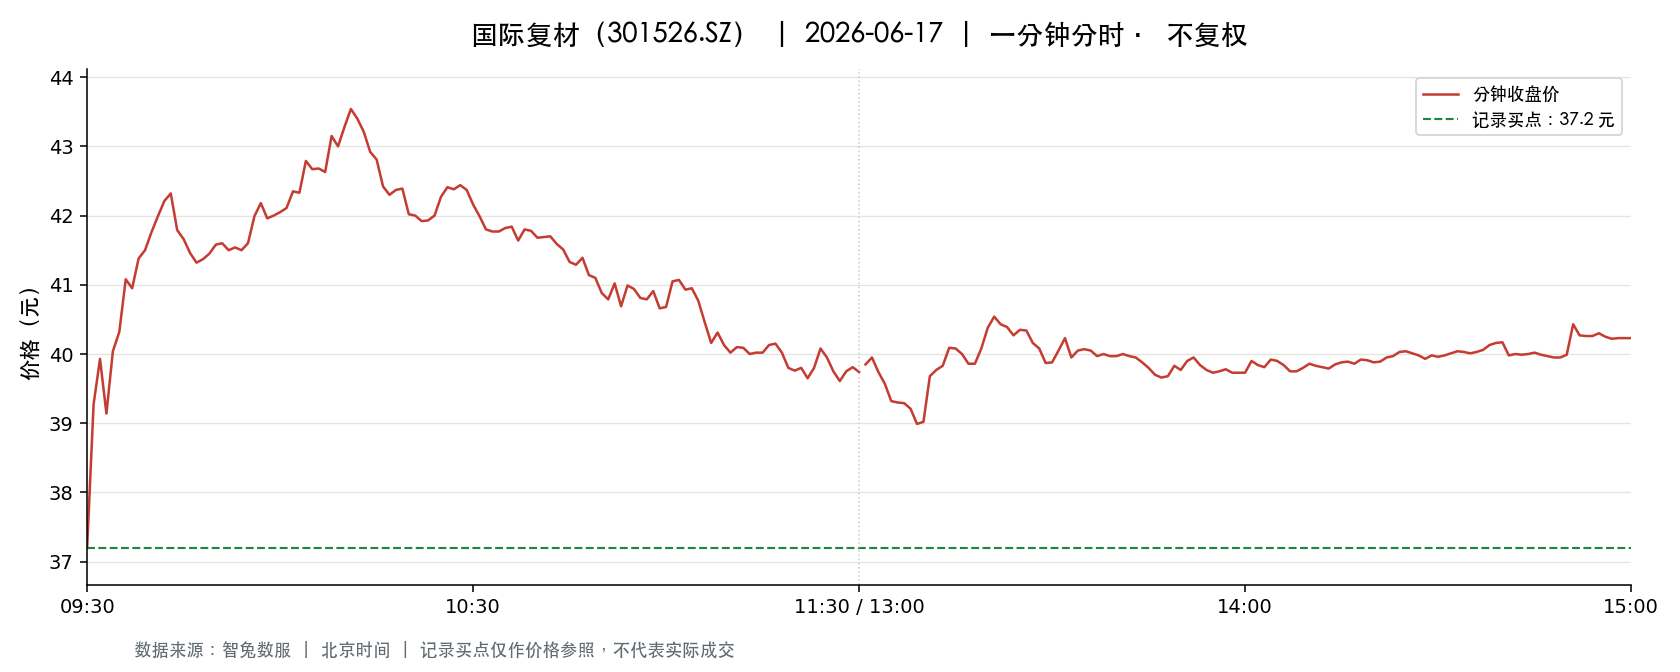

The file beside this chart, header and first rows:
t, o, h, l, c, v, a, pc, sf
2026-06-17 09:30:00, 37.2, 37.2, 37.2, 37.2, 23149, 86114280, 38.68, 0.0
2026-06-17 09:31:00, 37.51, 39.46, 37.18, 39.27, 61959, 237809205, 37.2, 0.0
2026-06-17 09:32:00, 39.18, 40.15, 39.03, 39.93, 90758, 357927751, 39.27, 0.0
2026-06-17 09:33:00, 39.78, 39.82, 39.14, 39.14, 47369, 187876170, 39.93, 0.0
2026-06-17 09:34:00, 39.36, 40.04, 39.36, 40.04, 42154, 167483781, 39.14, 0.0
2026-06-17 09:35:00, 40.09, 40.36, 39.99, 40.32, 45638, 183153802, 40.04, 0.0
2026-06-17 09:36:00, 40.3, 41.17, 40.3, 41.08, 52413, 213463366, 40.32, 0.0
2026-06-17 09:37:00, 40.96, 40.96, 40.8, 40.95, 42774, 174846154, 41.08, 0.0
2026-06-17 09:38:00, 40.99, 41.66, 40.99, 41.38, 39374, 161945929, 40.95, 0.0
2026-06-17 09:39:00, 41.5, 41.68, 41.38, 41.5, 37206, 154289342, 41.38, 0.0
2026-06-17 09:40:00, 41.45, 41.78, 41.45, 41.76, 26998, 112254205, 41.5, 0.0
2026-06-17 09:41:00, 41.63, 42.0, 41.63, 41.99, 27791, 116213245, 41.76, 0.0
2026-06-17 09:42:00, 41.97, 42.23, 41.8, 42.21, 29731, 124824909, 41.99, 0.0
2026-06-17 09:43:00, 42.3, 42.6, 42.3, 42.32, 27843, 118264272, 42.21, 0.0
2026-06-17 09:44:00, 42.31, 42.42, 41.79, 41.79, 25496, 107208059, 42.32, 0.0
2026-06-17 09:45:00, 41.7, 41.7, 41.33, 41.66, 27265, 113167279, 41.79, 0.0
2026-06-17 09:46:00, 41.64, 41.67, 41.35, 41.46, 21368, 88631009, 41.66, 0.0
2026-06-17 09:47:00, 41.49, 41.49, 41.28, 41.32, 24603, 101712011, 41.46, 0.0
2026-06-17 09:48:00, 41.32, 41.37, 41.1, 41.37, 18808, 77512583, 41.32, 0.0
2026-06-17 09:49:00, 41.39, 41.54, 41.39, 41.45, 20270, 83981430, 41.37, 0.0
2026-06-17 09:50:00, 41.45, 41.78, 41.36, 41.58, 16471, 68455728, 41.45, 0.0
2026-06-17 09:51:00, 41.58, 41.67, 41.58, 41.6, 9577, 39857160, 41.58, 0.0
2026-06-17 09:52:00, 41.58, 41.59, 41.47, 41.5, 8698, 36115692, 41.6, 0.0
2026-06-17 09:53:00, 41.53, 41.59, 41.49, 41.54, 9052, 37582491, 41.5, 0.0
2026-06-17 09:54:00, 41.5, 41.66, 41.49, 41.5, 12795, 53179922, 41.54, 0.0
2026-06-17 09:55:00, 41.47, 41.6, 41.26, 41.6, 11095, 45911362, 41.5, 0.0
2026-06-17 09:56:00, 41.55, 41.99, 41.55, 41.99, 10086, 42127755, 41.6, 0.0
2026-06-17 09:57:00, 42.09, 42.3, 42.09, 42.18, 17447, 73637258, 41.99, 0.0
2026-06-17 09:58:00, 42.17, 42.17, 41.8, 41.96, 8616, 36113198, 42.18, 0.0
2026-06-17 09:59:00, 41.94, 42.08, 41.94, 42.0, 8132, 34160473, 41.96, 0.0
2026-06-17 10:00:00, 42.02, 42.05, 41.99, 42.05, 6188, 25999387, 42.0, 0.0
2026-06-17 10:01:00, 42.05, 42.15, 41.97, 42.11, 9649, 40594645, 42.05, 0.0
2026-06-17 10:02:00, 42.14, 42.41, 42.14, 42.35, 10500, 44419793, 42.11, 0.0
2026-06-17 10:03:00, 42.41, 42.59, 42.33, 42.33, 14257, 60544080, 42.35, 0.0
2026-06-17 10:04:00, 42.36, 42.86, 42.36, 42.79, 12718, 54197121, 42.33, 0.0
2026-06-17 10:05:00, 42.71, 42.79, 42.56, 42.67, 14398, 61398307, 42.79, 0.0
2026-06-17 10:06:00, 42.6, 42.75, 42.48, 42.68, 10418, 44369586, 42.67, 0.0
2026-06-17 10:07:00, 42.66, 42.75, 42.63, 42.63, 10585, 45188398, 42.68, 0.0
2026-06-17 10:08:00, 42.67, 43.25, 42.67, 43.15, 17944, 77207721, 42.63, 0.0
2026-06-17 10:09:00, 43.11, 43.15, 42.85, 43.0, 9912, 42626980, 43.15, 0.0
2026-06-17 10:10:00, 42.94, 43.3, 42.89, 43.28, 8843, 38122306, 43.0, 0.0
2026-06-17 10:11:00, 43.26, 43.55, 43.2, 43.54, 12491, 54194225, 43.28, 0.0
2026-06-17 10:12:00, 43.55, 43.6, 43.29, 43.4, 13648, 59324789, 43.54, 0.0
2026-06-17 10:13:00, 43.35, 43.42, 43.15, 43.21, 9304, 40303823, 43.4, 0.0
2026-06-17 10:14:00, 43.18, 43.18, 42.91, 42.92, 15377, 66195956, 43.21, 0.0
2026-06-17 10:15:00, 42.91, 42.92, 42.78, 42.81, 10498, 44973911, 42.92, 0.0
2026-06-17 10:16:00, 42.81, 42.81, 42.42, 42.42, 8929, 38080824, 42.81, 0.0
2026-06-17 10:17:00, 42.39, 42.56, 42.24, 42.3, 8482, 35961134, 42.42, 0.0
2026-06-17 10:18:00, 42.36, 42.49, 42.36, 42.37, 6714, 28483420, 42.3, 0.0
2026-06-17 10:19:00, 42.36, 42.45, 42.3, 42.39, 5290, 22416201, 42.37, 0.0
2026-06-17 10:20:00, 42.38, 42.39, 42.02, 42.02, 11627, 49076943, 42.39, 0.0
2026-06-17 10:21:00, 42.05, 42.11, 42.0, 42.0, 11758, 49451423, 42.02, 0.0
2026-06-17 10:22:00, 42.0, 42.01, 41.92, 41.92, 9641, 40470408, 42.0, 0.0
2026-06-17 10:23:00, 41.91, 41.96, 41.9, 41.93, 5577, 23381123, 41.92, 0.0
2026-06-17 10:24:00, 41.93, 42.09, 41.93, 42.0, 4524, 19001938, 41.93, 0.0
2026-06-17 10:25:00, 42.02, 42.28, 42.02, 42.27, 6007, 25336651, 42.0, 0.0
2026-06-17 10:26:00, 42.25, 42.41, 42.2, 42.41, 5354, 22625124, 42.27, 0.0
2026-06-17 10:27:00, 42.41, 42.44, 42.32, 42.38, 4723, 20016952, 42.41, 0.0
2026-06-17 10:28:00, 42.38, 42.48, 42.35, 42.44, 2846, 12070311, 42.38, 0.0
2026-06-17 10:29:00, 42.4, 42.4, 42.36, 42.37, 3523, 14934604, 42.44, 0.0
... 181 more rows
